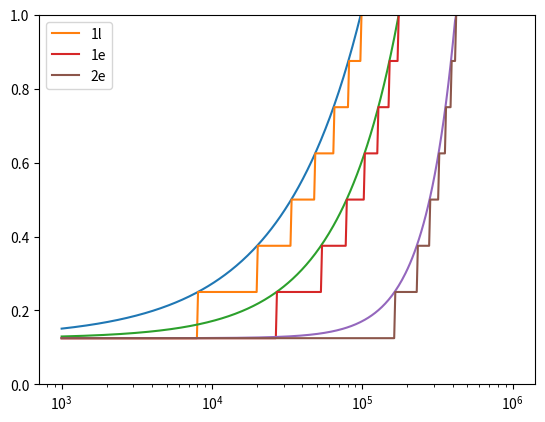

Generate this figure with matplotlib:
# Plot the projected timestep for an "adaptive" PDE solver

import numpy as np
from matplotlib.pyplot import legend, savefig, xlim, ylim
from matplotlib.pyplot import semilogx as plot

𝑒 = np.exp(1)
dt_lim = (0.125, 8.0)
t_lim = (1e3, 1e6)

def linterp(x, y0=dt_lim[0], y1=dt_lim[1]):
    m = y1 - y0
    return m * x + y0

def expterp(z, y0=dt_lim[0], y1=dt_lim[1]):
    x = np.exp(z)
    m = (y1 - y0) / (𝑒 - 1)
    return y0 + m * (x - 1)

def alias_dt(x, dt0=dt_lim[0]):
    return dt0 * (np.floor(x / dt0))

def alias_exp(x):
    return 2 ** (np.floor(np.log2(x)))

t = np.logspace(3, 6, 401)

u = np.minimum(1, expterp((t / 1e6) ** 0.75))
v = np.minimum(1, expterp((t / 1e6)))
w = np.minimum(1, expterp((t / 1e6) ** 2))

x = alias_dt(u)
y = alias_dt(v)
z = alias_dt(w)

plot(t, u)
plot(t, x, label="1l")

plot(t, v)
plot(t, y, label="1e")

plot(t, w)
plot(t, z, label="2e")

ylim([0, 1])

legend(loc="upper left")
savefig("timestep.png", dpi=400, bbox_inches="tight")
